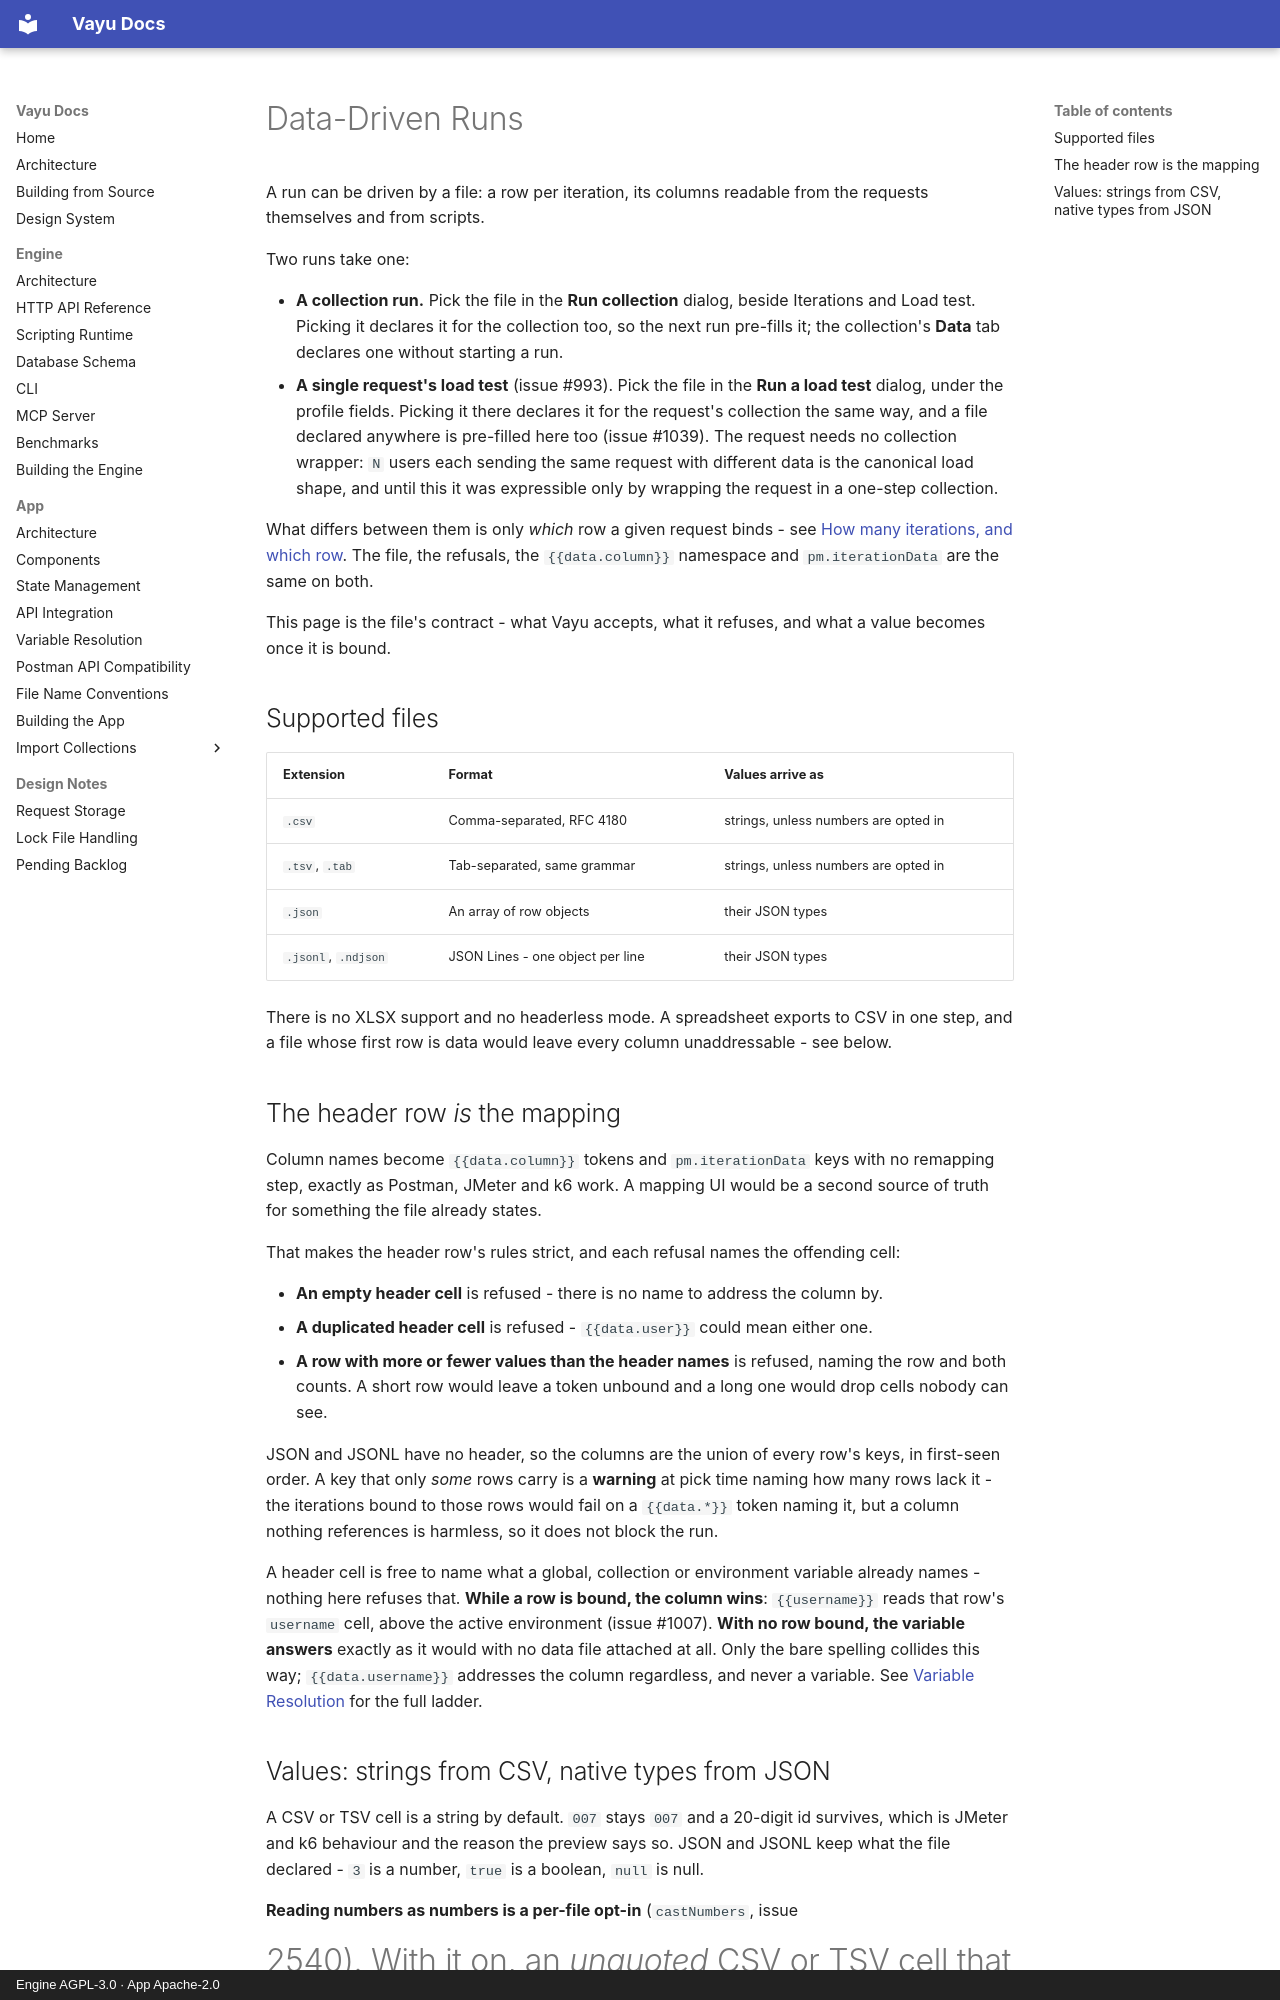

repository: athrvk/vayu · page: app/data-driven-runs/index.html · generator: mkdocs · copyright: Engine AGPL-3.0 · App Apache-2.0

---
description: >-
  Drive a Vayu run from a CSV, TSV, JSON or JSONL file - a row per iteration, exposed as {{data.column}} and pm.iterationData, for a collection run or a single request's load test.
---

# Data-Driven Runs

A run can be driven by a file: a row per iteration, its columns readable from
the requests themselves and from scripts.

Two runs take one:

- **A collection run.** Pick the file in the **Run collection** dialog, beside
  Iterations and Load test. Picking it declares it for the collection too, so
  the next run pre-fills it; the collection's **Data** tab declares one without
  starting a run.
- **A single request's load test** (issue #993). Pick the file in the **Run a
  load test** dialog, under the profile fields. Picking it there declares it for
  the request's collection the same way, and a file declared anywhere is
  pre-filled here too (issue #1039). The
  request needs no collection
  wrapper: `N` users each sending the same request with different data is the
  canonical load shape, and until this it was expressible only by wrapping the
  request in a one-step collection.

What differs between them is only *which* row a given request binds - see
[How many iterations, and which row](#how-many-iterations-and-which-row). The
file, the refusals, the `{{data.column}}` namespace and `pm.iterationData` are
the same on both.

This page is the file's contract - what Vayu accepts, what it refuses, and what
a value becomes once it is bound.

## Supported files

| Extension           | Format                           | Values arrive as                      |
| ------------------- | -------------------------------- | ------------------------------------- |
| `.csv`              | Comma-separated, RFC 4180        | strings, unless numbers are opted in  |
| `.tsv`, `.tab`      | Tab-separated, same grammar      | strings, unless numbers are opted in  |
| `.json`             | An array of row objects          | their JSON types                      |
| `.jsonl`, `.ndjson` | JSON Lines - one object per line | their JSON types                      |

There is no XLSX support and no headerless mode. A spreadsheet exports to CSV in
one step, and a file whose first row is data would leave every column
unaddressable - see below.

## The header row _is_ the mapping

Column names become `{{data.column}}` tokens and `pm.iterationData` keys with no
remapping step, exactly as Postman, JMeter and k6 work. A mapping UI would be a
second source of truth for something the file already states.

That makes the header row's rules strict, and each refusal names the offending
cell:

- **An empty header cell** is refused - there is no name to address the column
  by.
- **A duplicated header cell** is refused - `{{data.user}}` could mean either
  one.
- **A row with more or fewer values than the header names** is refused, naming
  the row and both counts. A short row would leave a token unbound and a long
  one would drop cells nobody can see.

JSON and JSONL have no header, so the columns are the union of every row's keys,
in first-seen order. A key that only _some_ rows carry is a **warning** at pick
time naming how many rows lack it - the iterations bound to those rows would
fail on a `{{data.*}}` token naming it, but a column nothing references is
harmless, so it does not block the run.

A header cell is free to name what a global, collection or environment
variable already names - nothing here refuses that. **While a row is bound,
the column wins**: `{{username}}` reads that row's `username` cell, above the
active environment (issue #1007). **With no row bound, the variable answers**
exactly as it would with no data file attached at all. Only the bare spelling
collides this way; `{{data.username}}` addresses the column regardless, and
never a variable. See [Variable
Resolution](variable-resolution.md#data-is-reserved-and-sits-outside-this-order)
for the full ladder.
